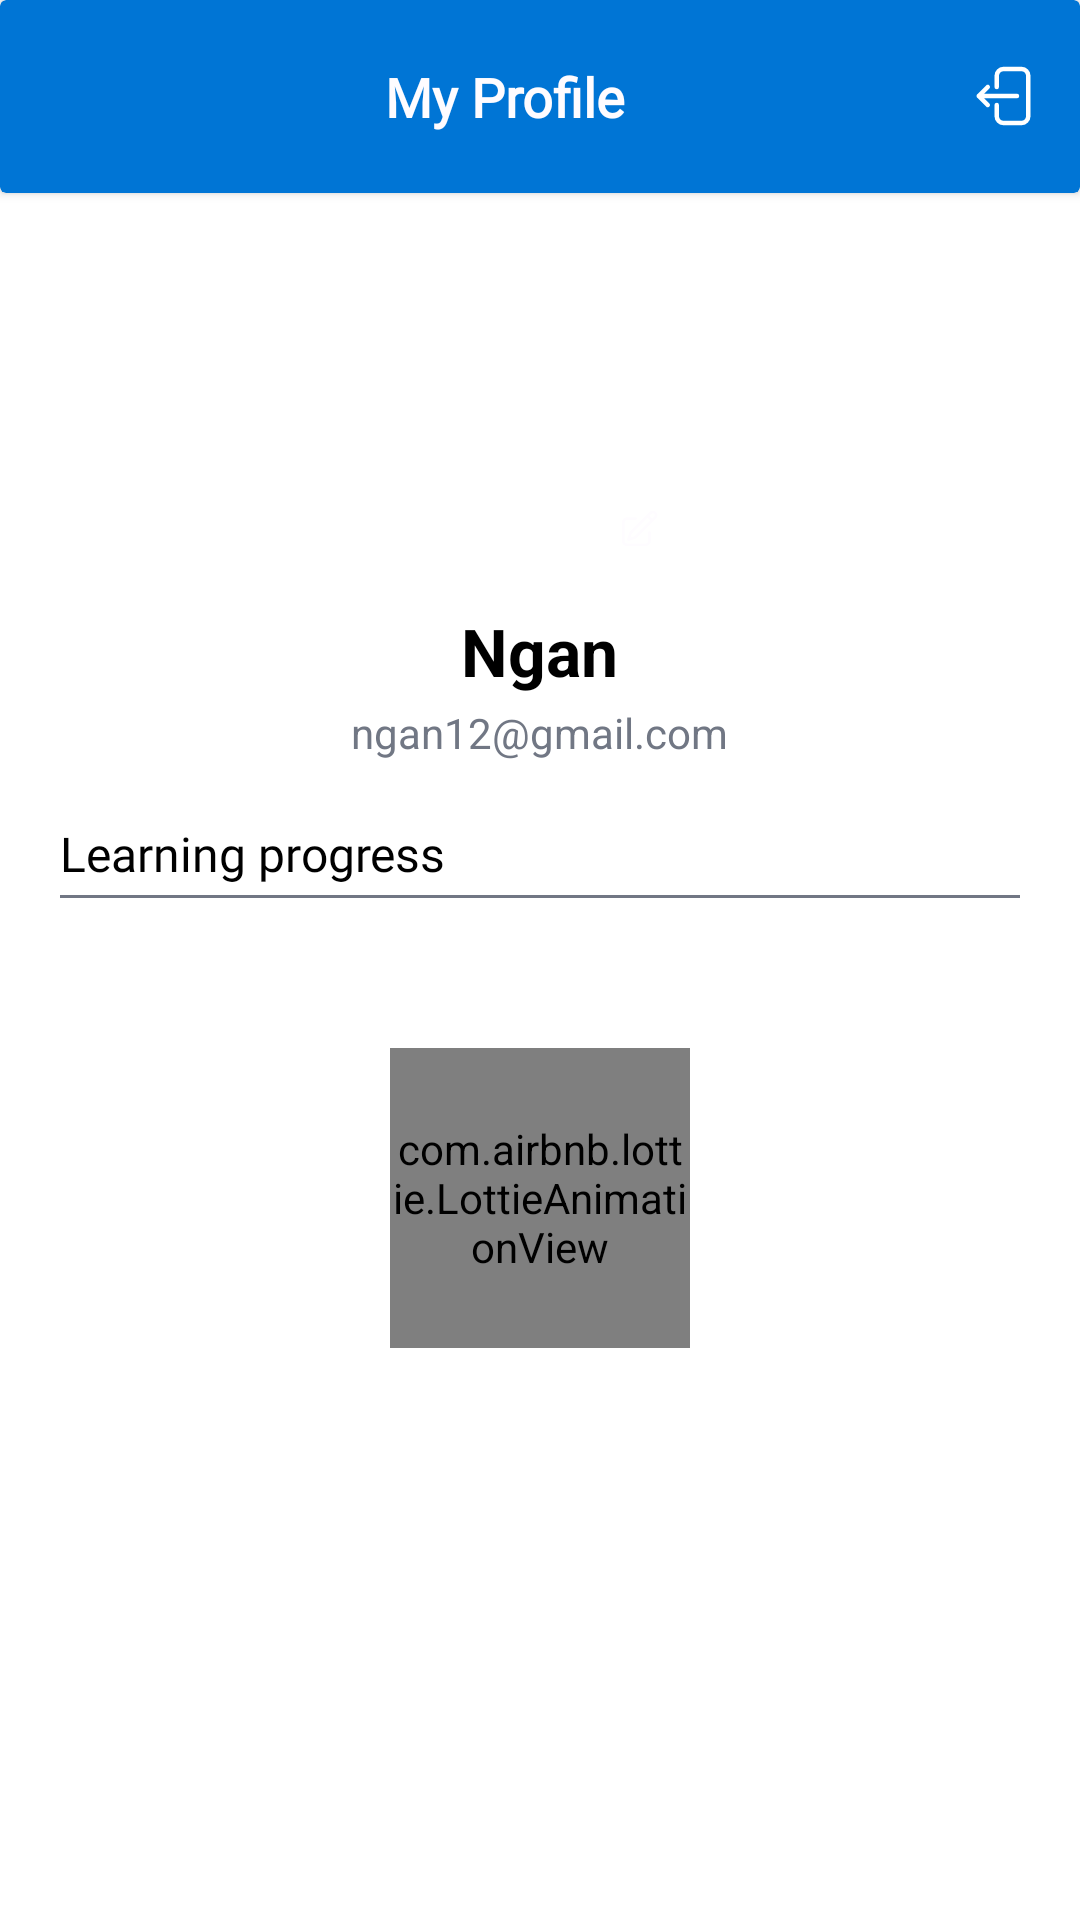

Here is an Android app screen rendered from its layout file. Give the layout XML and the strings, colors and styles it references.
<!-- AndroidManifest.xml: application theme Theme.MyApplication -->
<!-- res/layout/fragment_profile.xml -->
<?xml version="1.0" encoding="utf-8"?>
<FrameLayout xmlns:android="http://schemas.android.com/apk/res/android"
    xmlns:tools="http://schemas.android.com/tools"
    android:layout_width="match_parent"
    android:layout_height="match_parent"
    xmlns:app="http://schemas.android.com/apk/res-auto"
    tools:context=".ui.main.ProfileFragment">

    <LinearLayout
        android:layout_width="match_parent"
        android:layout_height="match_parent"
        android:orientation="vertical">

        <androidx.cardview.widget.CardView
            android:layout_width="match_parent"
            android:layout_height="wrap_content"
            android:layout_marginBottom="10dp"
            app:cardBackgroundColor="@color/md_theme_primaryContainer">

            <LinearLayout
                android:layout_width="match_parent"
                android:layout_height="match_parent"
                android:orientation="horizontal">

                <TextView
                    android:id="@+id/textView32"
                    android:layout_width="wrap_content"
                    android:layout_height="wrap_content"
                    android:layout_gravity="center"
                    android:layout_marginTop="20dp"
                    android:layout_weight="1"
                    android:layout_marginStart="25dp"
                    android:layout_marginBottom="20dp"
                    android:fontFamily="@font/poppins_bold"
                    android:text="My Profile"
                    android:gravity="center"
                    android:textColor="@color/md_theme_onPrimaryContainer"
                    android:textSize="18sp"
                    android:textStyle="bold" />

                <FrameLayout
                    android:id="@+id/btnLogout"
                    android:layout_width="48dp"
                    android:layout_height="48dp"
                    android:layout_gravity="center"
                    android:clickable="true"
                    android:focusable="true"
                    android:foreground="?attr/selectableItemBackgroundBorderless"
                    android:gravity="center">

                    <ImageView
                        android:layout_width="wrap_content"
                        android:layout_height="wrap_content"
                        android:layout_gravity="center"
                        android:src="@drawable/ic_log_out"
                        app:tint="@color/white" />
                </FrameLayout>
            </LinearLayout>

        </androidx.cardview.widget.CardView>


        <FrameLayout
            android:layout_width="100dp"
            android:layout_height="100dp"
            android:layout_marginTop="20dp"
            android:layout_gravity="center">
                <com.google.android.material.imageview.ShapeableImageView
                    android:id="@+id/profileAvatar"
                    android:layout_width="100dp"
                    android:layout_height="100dp"
                    android:scaleType="centerCrop"
                    android:src="@drawable/useravatar"
                    app:strokeWidth="2dp"
                    app:strokeColor="@color/white"
                    app:shapeAppearanceOverlay="@style/RoundedImage" />
                <FrameLayout
                    android:id="@+id/btnEditAvatar"
                    android:layout_width="35dp"
                    android:layout_height="35dp"
                    android:layout_marginEnd="4dp"
                    android:layout_marginBottom="5dp"
                    android:layout_gravity="bottom|end"
                    android:clickable="true"
                    android:focusable="true"
                    android:foreground="?attr/selectableItemBackgroundBorderless"
                    android:gravity="center">
                    <ImageView
                        android:layout_width="26dp"
                        android:layout_height="26dp"
                        android:background="@drawable/bg_circle"
                        android:backgroundTint="@color/md_theme_primaryContainer"
                        android:padding="6dp"
                        android:layout_gravity="bottom|end"
                        android:src="@drawable/ic_edit"
                        app:tint="@color/md_theme_onPrimaryContainer"/>
                </FrameLayout>

            </FrameLayout>

        <TextView
                android:id="@+id/nameProfile"
                android:layout_width="wrap_content"
                android:layout_height="wrap_content"
                android:textColor="@color/black"
                android:layout_gravity="center"
                android:textSize="22sp"
                android:layout_marginTop="8dp"
                android:textStyle="bold"
                android:text="Ngan" />

        <TextView
            android:id="@+id/gmailProfile"
            android:layout_width="wrap_content"
            android:layout_height="wrap_content"
            android:layout_gravity="center"
            android:textColor="@color/md_theme_outline"
            android:layout_marginBottom="20dp"
            android:layout_marginTop="3dp"
            android:text="ngan12@gmail.com" />

        <TextView
            android:id="@+id/textView6"
            android:layout_width="wrap_content"
            android:layout_height="wrap_content"
            android:layout_marginStart="20dp"
            android:text="Learning progress"
            android:fontFamily="@font/poppins_bold"
            android:textColor="@color/black"
            android:textSize="16sp" />

        <View
            android:layout_width="wrap_content"
            android:layout_height="1dp"
            android:layout_marginStart="20dp"
            android:layout_marginEnd="20dp"
            android:layout_marginTop="3dp"
            android:layout_gravity="center"
            android:background="@color/md_theme_outline" />

        <LinearLayout
            android:id="@+id/learningProgresstxt"
            android:layout_width="match_parent"
            android:layout_height="match_parent"
            android:visibility="gone"
            android:orientation="vertical">

            <TextView
                android:id="@+id/txtVocabLearn"
                android:layout_width="match_parent"
                android:layout_height="wrap_content"
                android:layout_marginStart="20dp"
                android:layout_marginTop="8dp"
                android:fontFamily="@font/poppins_regular"
                android:text=""
                android:textColor="@color/black"
                android:textSize="14sp" />

            <TextView
                android:id="@+id/txtQuiz"
                android:layout_width="match_parent"
                android:layout_height="wrap_content"
                android:layout_marginStart="20dp"
                android:layout_marginTop="5dp"
                android:fontFamily="@font/poppins_regular"
                android:text=""
                android:textColor="@color/black"
                android:textSize="14sp" />

            <TextView
                android:id="@+id/txtDateLearn"
                android:layout_width="match_parent"
                android:layout_height="wrap_content"
                android:layout_marginStart="20dp"
                android:layout_marginTop="5dp"
                android:fontFamily="@font/poppins_regular"
                android:text=""
                android:textColor="@color/black"
                android:textSize="14sp" />

            <TextView
                android:id="@+id/detailView"
                android:layout_width="wrap_content"
                android:layout_height="wrap_content"
                android:layout_marginStart="20dp"
                android:layout_marginTop="8dp"
                android:fontFamily="@font/poppins_medium"
                android:foreground="?attr/selectableItemBackgroundBorderless"
                android:text="See details"
                android:textColor="@color/md_theme_primary"
                android:textSize="14sp" />
        </LinearLayout>


        <com.airbnb.lottie.LottieAnimationView
            android:id="@+id/loading_learningProgress"
            android:layout_width="100dp"
            android:layout_height="100dp"
            android:layout_gravity="center"
            android:layout_marginTop="50dp"
            android:visibility="visible"
            app:lottie_autoPlay="true"
            app:lottie_fileName="loading.json"
            app:lottie_loop="true" />
    </LinearLayout>

</FrameLayout>
<!-- resources referenced by this layout -->
<resources>
  <color name="black">#FF000000</color>
  <color name="md_theme_onPrimaryContainer">#FEFCFF</color>
  <color name="md_theme_outline">#717784</color>
  <color name="md_theme_primary">#005DAA</color>
  <color name="md_theme_primaryContainer">#0075D5</color>
  <color name="white">#FFFFFFFF</color>
  <!-- drawable ic_edit (drawable) -->
  <vector xmlns:android="http://schemas.android.com/apk/res/android"
      android:width="24dp"
      android:height="24dp"
      android:viewportWidth="24"
      android:viewportHeight="24"
      android:tint="?attr/colorControlNormal">
  
      <path
          android:strokeColor="@color/black"
          android:strokeWidth="1.5"
          android:strokeLineCap="round"
          android:strokeLineJoin="round"
          android:pathData="M16.862,4.487l1.687,-1.688a1.875,1.875 0 1,1 2.652,2.652L10.582,16.07a4.5,4.5 0 0,1 -1.897,1.13L6,18l0.8,-2.685a4.5,4.5 0 0,1 1.13,-1.897l8.932,-8.931Zm0,0L19.5,7.125M18,14v4.75A2.25,2.25 0 0,1 15.75,21H5.25A2.25,2.25 0 0,1 3,18.75V8.25A2.25,2.25 0 0,1 5.25,6H10" />
  </vector>
  <!-- drawable ic_log_out (drawable) -->
  <vector xmlns:android="http://schemas.android.com/apk/res/android"
      android:width="24dp"
      android:height="24dp"
      android:viewportWidth="24"
      android:viewportHeight="24"
      android:tint="?attr/colorControlNormal">
  
      <path
          android:strokeColor="@color/black"
          android:strokeWidth="1.5"
          android:strokeLineCap="round"
          android:strokeLineJoin="round"
          android:pathData="M8.25,9V5.25A2.25,2.25 0 0,1 10.5,3h6a2.25,2.25 0 0,1 2.25,2.25v13.5A2.25,2.25 0 0,1 16.5,21h-6a2.25,2.25 0 0,1 -2.25,-2.25V15m-3,0l-3,-3m0,0l3,-3m-3,3H15" />
  </vector>
  <style name="RoundedImage">
          <item name="cornerFamily">rounded</item>
          <item name="cornerSize">50%</item>
      </style>
  <style name="Theme.MyApplication" parent="Theme.MaterialComponents.DayNight.NoActionBar">
          
          <item name="colorPrimary">@color/primary_500</item>
          <item name="colorPrimaryVariant">@color/primary_700</item>
          <item name="colorOnPrimary">@color/white</item>
          
          <item name="colorSecondary">@color/secondary_200</item>
          <item name="colorSecondaryVariant">@color/secondary_700</item>
          <item name="colorOnSecondary">@color/black</item>
          
          <item name="android:statusBarColor">?attr/colorPrimaryVariant</item>
          
      </style>
  <color name="primary_500">#699CFF</color>
  <color name="primary_700">#208AF2</color>
  <color name="secondary_200">#D3D3D4</color>
  <color name="secondary_700">#646669</color>
</resources>
